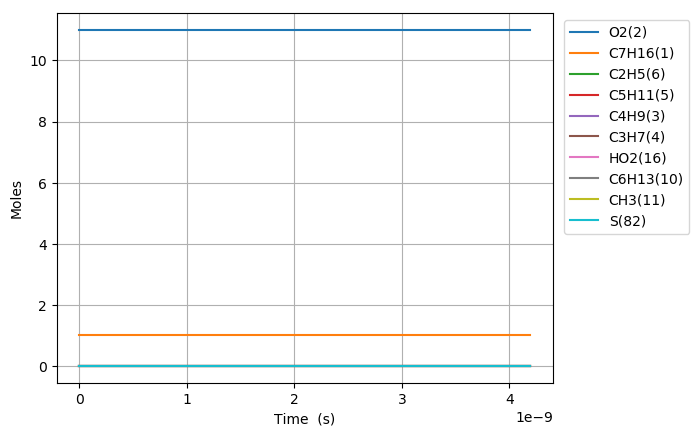

The file beside this chart, header and first rows:
Time (s), Volume (m^3), N2, Ar, He, Ne, C7H16(1), O2(2), C2H5(6), HO2(16), C5H11(5), C3H7(4), C4H9(3), C6H13(10), CH3(11), C7H15(12), C7H15(7), C7H15(9), S(82), CH3O2(70), S(92), S(97), C3H7O2(48)
0.0, 0.232, 89.1, 0.0, 0.0, 0.0, 1.0, 11.0, 0.0, 0.0, 0.0, 0.0, 0.0, 0.0, 0.0, 0.0, 0.0, 0.0, 0.0, 0.0, 0.0, 0.0, 0.0
1e-15, 0.232, 89.1, 0.0, 0.0, 0.0, 1.0, 11.0, 1.6419946002410636e-22, 8.9393270756857376e-23, 1.6419946002410636e-22, 1.5994450729874676e-22, 1.5994450971384297e-22, 4.4084140411336165e-23, 4.4084138365326217e-23, 3.9475956372554749e-23, 3.3278188282824219e-23, 1.663909414141196e-23, 1.4113530349110064e-29, 2.0460099469347487e-30, 1.1897690744704083e-29, 5.9488453723519875e-30, 2.4150962398846236e-30
3.0000000000000002e-15, 0.232, 89.1, 0.0, 0.0, 0.0, 1.0, 11.0, 5.3951251150777829e-22, 2.9372074677253143e-22, 5.3951251150777829e-22, 5.2553194461770901e-22, 5.255319604883413e-22, 1.4484788992296175e-22, 1.4484787647775376e-22, 1.2970666742252346e-22, 1.0934257955116512e-22, 5.4671289775582078e-23, 9.2746041901045145e-29, 1.3445207950247519e-29, 7.8184812554211437e-29, 3.9092406277105382e-29, 1.5870632328617793e-29
7e-15, 0.232, 89.1, 0.0, 0.0, 0.0, 1.0, 11.0, 1.1963103516042037e-21, 6.5129382979996089e-22, 1.1963103516042037e-21, 1.1653099130902805e-21, 1.1653099993437132e-21, 3.2118445156830637e-22, 3.2118437849653365e-22, 2.8761013805884938e-22, 2.4245503354101431e-22, 1.2122751677050609e-22, 5.0405405643012133e-28, 7.3071772702464825e-29, 4.2491702314315143e-28, 2.1245851157157383e-28, 8.6253432858419471e-29
1.5e-14, 0.232, 89.1, 0.0, 0.0, 0.0, 1.0, 11.0, 2.5099060317970544e-21, 1.3664399958548199e-21, 2.5099060317970544e-21, 2.4448656954692977e-21, 2.4448660770544569e-21, 6.7385757485899569e-22, 6.7385725158954399e-22, 6.0341617607025606e-22, 5.0867918007245364e-22, 2.5433959003622452e-22, 2.2299313306239636e-27, 3.2326945162146647e-28, 1.8798297033363467e-27, 9.3991485166816511e-28, 3.815851596995271e-28
3.1e-14, 0.232, 89.1, 0.0, 0.0, 0.0, 1.0, 11.0, 5.1370973921827562e-21, 2.7967323279645381e-21, 5.1370973921827562e-21, 5.0039766419629789e-21, 5.0039782324759448e-21, 1.3792038214403741e-21, 1.3792024739977575e-21, 1.2350246390691322e-21, 1.0411244273599861e-21, 5.2056221367998823e-22, 9.2947098162209255e-27, 1.3474426165102365e-27, 7.8354304099813884e-27, 3.9177152049906583e-27, 1.5905129661092265e-27
6.300000000000001e-14, 0.232, 89.1, 0.0, 0.0, 0.0, 1.0, 11.0, 1.0391480112954159e-20, 5.6573169921839737e-21, 1.0391480112954159e-20, 1.0122196061894134e-20, 1.012220254331892e-20, 2.789896314603131e-21, 2.7898908237060817e-21, 2.4982271131394802e-21, 2.1060027389751828e-21, 1.0530013694875818e-21, 3.7876194191545084e-26, 5.4908970496354938e-27, 3.1929591691529022e-26, 1.5964795845764365e-26, 6.4814247866508787e-27
1.2700000000000001e-13, 0.232, 89.1, 0.0, 0.0, 0.0, 1.0, 11.0, 2.0900245554496966e-20, 1.1378486320622847e-20, 2.0900245554496966e-20, 2.0358625009541235e-20, 2.0358651165004869e-20, 5.6112813009286449e-21, 5.6112591427153155e-21, 5.0245742549172867e-21, 4.23571063149821e-21, 2.1178553157490858e-21, 1.5284552583243437e-25, 2.215821333050865e-26, 1.288486216197392e-25, 6.4424310809869013e-26, 2.6155463633131099e-26
2.55e-13, 0.232, 89.1, 0.0, 0.0, 0.0, 1.0, 11.0, 4.191777643758258e-20, 2.2820824977500589e-20, 4.191777643758258e-20, 4.0831443336051621e-20, 4.0831548408376769e-20, 1.1254051273579672e-20, 1.1253962259304112e-20, 1.0077037323794646e-20, 8.4949315027712484e-21, 4.2474657513855866e-21, 6.1399886736691258e-25, 8.9014275561792813e-26, 5.1760045449409374e-25, 2.5880022724704458e-25, 1.0507232514389233e-25
5.11e-13, 0.232, 89.1, 0.0, 0.0, 0.0, 1.0, 11.0, 8.3952838203753809e-20, 4.570550229125608e-20, 8.3952838203753809e-20, 8.1776921714553179e-20, 8.1777342895120569e-20, 2.2539591218881728e-20, 2.2539234408362918e-20, 2.0181038689014787e-20, 1.7012593662670062e-20, 8.5062968313349544e-21, 2.4610780850114168e-24, 3.5681051880998111e-25, 2.0746867675064645e-24, 1.0373433837532229e-24, 4.2118056740872058e-25
1e-12, 0.232, 89.1, 0.0, 0.0, 0.0, 1.0, 11.0, 1.6424637415554183e-19, 8.9418811691359332e-20, 1.6424637415554183e-19, 1.5998857849507024e-19, 1.5999020814518979e-19, 4.4096735880025106e-20, 4.4095355305827371e-20, 3.947772778505949e-20, 3.3279681576877912e-20, 1.6639840788438803e-20, 9.5215497359277725e-24, 1.3805741977380533e-24, 8.0266608314654727e-24, 4.0133304157326996e-24, 1.6296501195425736e-24
1.023e-12, 0.232, 89.1, 0.0, 0.0, 0.0, 1.0, 11.0, 1.6802296173609628e-19, 9.1474856918767051e-20, 1.6802296173609628e-19, 1.6366724537840744e-19, 1.6366893186860818e-19, 4.5110671109485838e-20, 4.5109242382804229e-20, 4.0385343018615788e-20, 3.4044800231329404e-20, 1.7022400115664546e-20, 9.8536373595905051e-24, 1.4287266816140159e-24, 8.3066105318152833e-24, 4.1533052659076034e-24, 1.6864902007267835e-24
2.047e-12, 0.232, 89.1, 0.0, 0.0, 0.0, 1.0, 11.0, 3.3616320880078119e-19, 1.8301356617378902e-19, 3.3616320880078119e-19, 3.274453603729457e-19, 3.2745210981558338e-19, 9.0252830890694071e-20, 9.0247113139367421e-20, 8.0779163586797951e-20, 6.8096746997978674e-20, 3.4048373498989012e-20, 3.9426846928564327e-23, 5.7177513266608234e-24, 3.3236828729868964e-23, 1.6618414364934323e-23, 6.7494426376517897e-24
4.095e-12, 0.232, 89.1, 0.0, 0.0, 0.0, 1.0, 11.0, 6.7244370293015102e-19, 3.6609098468383295e-19, 6.7244370293015102e-19, 6.5499146134473018e-19, 6.5501846570953379e-19, 1.8053715045311051e-19, 1.8051427470222418e-19, 1.6150769642493002e-19, 1.3615081209213034e-19, 6.8075406046064401e-20, 1.5768156429856143e-22, 2.2875750886353491e-23, 1.3292570427307385e-22, 6.6462852136536217e-23, 2.70043648035597e-23
8.191e-12, 0.232, 89.1, 0.0, 0.0, 0.0, 1.0, 11.0, 1.3450046911888907e-18, 7.3224582170392071e-19, 1.3450046911888907e-18, 1.3100431497420866e-18, 1.3101511774974346e-18, 3.611057895779434e-19, 3.6101428457767396e-19, 3.2272868091019802e-19, 2.7205992443212471e-19, 1.3602996221605901e-19, 6.302721900312065e-22, 9.1505000269517644e-23, 5.3132130367182558e-22, 2.6566065183590715e-22, 1.0802775534794154e-22
1e-11, 0.232, 89.1, 0.0, 0.0, 0.0, 1.0, 11.0, 1.6420415143724991e-18, 8.9395824850307556e-19, 1.6420415143724991e-18, 1.5993112026118269e-18, 1.5994907955697769e-18, 4.4085399958205059e-19, 4.4070188709447965e-19, 3.9372408098291796e-19, 3.3190896556782702e-19, 1.6595448278390289e-19, 1.0469027266252026e-21, 1.5211248757081902e-22, 8.8254429453513915e-22, 4.4127214726754042e-22, 1.7959295795002822e-22
1.6383e-11, 0.232, 89.1, 0.0, 0.0, 0.0, 1.0, 11.0, 2.6901266677063698e-18, 1.4645554957440962e-18, 2.6901266677063698e-18, 2.6199844925330816e-18, 2.6204166010732364e-18, 7.2224306782760926e-19, 7.2187710371403271e-19, 6.4422913275968484e-19, 5.4308443796649327e-19, 2.7154221898321043e-19, 2.5169705624900304e-21, 3.6596411357646104e-22, 2.1218236481451603e-21, 1.0609118240724683e-21, 4.3210854015517981e-22
3.2767e-11, 0.232, 89.1, 0.0, 0.0, 0.0, 1.0, 11.0, 5.3803706207413284e-18, 2.9291748438244477e-18, 5.3803706207413284e-18, 5.2392192035090442e-18, 5.2409474482248396e-18, 1.444517624326941e-18, 1.4430543583009093e-18, 1.2834862959517152e-18, 1.0819773907997688e-18, 5.4098869539934465e-19, 1.0034107813467716e-20, 1.4632660260316164e-21, 8.4589025734360757e-21, 4.2294512867147645e-21, 1.7282447157957761e-21
6.5535e-11, 0.232, 89.1, 0.0, 0.0, 0.0, 1.0, 11.0, 1.0760858526811246e-17, 5.8584135399851498e-18, 1.0760858526811246e-17, 1.0475098017664662e-17, 1.0482009142528045e-17, 2.8890667373256044e-18, 2.8832186778009523e-18, 2.5472021785817462e-18, 2.1472873971540491e-18, 1.0736436985686102e-18, 3.9866826055510815e-20, 5.848059524651612e-21, 3.3608959750223571e-20, 1.6804479875009952e-20, 6.9111248633835089e-21
9.999999999999999e-11, 0.232, 89.1, 0.0, 0.0, 0.0, 1.0, 11.0, 1.6419992916542068e-17, 8.9393526166202378e-18, 1.6419992916542068e-17, 1.5976690134465046e-17, 1.5994496669815642e-17, 4.4084266366023057e-18, 4.3933735009309189e-18, 3.8459594711342366e-18, 3.2421338433613075e-18, 1.6210669216084418e-18, 1.0164885617494554e-19, 1.5053135671385434e-20, 8.5695682895338456e-20, 4.284784144596948e-20, 1.7806535350595344e-20
1.31071e-10, 0.232, 89.1, 0.0, 0.0, 0.0, 1.0, 11.0, 2.152183433895108e-17, 1.1716890932306554e-17, 2.152183433895108e-17, 2.0936503529535547e-17, 2.0964132531134458e-17, 5.7781649633229314e-18, 5.7548132371697471e-18, 5.0168194112734627e-18, 4.2291634075599363e-18, 2.114581703650241e-18, 1.5734679489077194e-19, 2.3351726153183395e-20, 1.3265307662352257e-19, 6.6326538308620982e-20, 2.7629001598909844e-20
2.62143e-10, 0.232, 89.1, 0.0, 0.0, 0.0, 1, 11.0, 4.3043785963230746e-17, 2.3433845716949366e-17, 4.3043785963230746e-17, 4.1817988441361831e-17, 4.1928379308347287e-17, 1.1556361415317585e-17, 1.14632781739088e-17, 9.7353272010943713e-18, 8.2067948476753421e-18, 4.1033974219044488e-18, 6.1303340482770483e-19, 9.3083241408782142e-20, 5.1686189436077606e-19, 2.5843094708672192e-19, 1.1039086698545406e-19
5.24287e-10, 0.232, 89.1, 0.0, 0.0, 0.0, 1, 11.0, 8.6087689211790072e-17, 4.6867755286234976e-17, 8.6087689211790072e-17, 8.3416310032734048e-17, 8.3856872862772927e-17, 2.3112754319306893e-17, 2.2742987926196327e-17, 1.8366348325140808e-17, 1.5482263282715473e-17, 7.7411316143954612e-18, 2.3304010326894216e-18, 3.6976639311056085e-19, 1.9650740226071238e-18, 9.8253700868668632e-19, 4.4056283003888148e-19
9.999999999999999e-10, 0.232, 89.1, 0.0, 0.0, 0.0, 1, 11.0, 1.641995069382377e-16, 8.9393296297791814e-17, 1.641995069382377e-16, 1.5831198018437103e-16, 1.5994455541227422e-16, 4.4084153006804826e-17, 4.2726142250725351e-17, 3.1572610473700533e-17, 2.661229710726764e-17, 1.3306148248730813e-17, 7.9033705619519682e-18, 1.3580107560794752e-18, 6.6659133101818843e-18, 3.3329565959589783e-18, 1.6325752279031908e-18
1.0485750000000002e-09, 0.232, 89.1, 0.0, 0.0, 0.0, 1, 11.0, 1.7217549570890871e-16, 9.3735574424806191e-17, 1.7217549570890871e-16, 1.6595956849416242e-16, 1.6771385997162419e-16, 4.6225540127285496e-17, 4.4766619852375938e-17, 3.2921100390659481e-17, 2.7748783587619501e-17, 1.3874391460526247e-17, 8.4724258429384664e-18, 1.4589202749095584e-18, 7.1459154719768018e-18, 3.5729576710856881e-18, 1.7542914774617677e-18
2.0971510000000003e-09, 0.232, 89.1, 0.0, 0.0, 0.0, 1, 11.0, 3.4435110870314586e-16, 1.8747121270194858e-16, 3.4435110870314586e-16, 3.28473558373599e-16, 3.354278341893266e-16, 9.2451111743242677e-17, 8.6770596006817448e-17, 5.4193045536045091e-17, 4.5663360292835341e-17, 2.2831676782353383e-17, 2.8594027342985078e-17, 5.680515736425238e-18, 2.4126069377474822e-17, 1.2063033370254874e-17, 6.9542758157276648e-18
4.194303e-09, 0.232, 89.1, 0.0, 0.0, 0.0, 1, 11.0, 6.8870233469161998e-16, 3.7494248925623313e-16, 6.8870233469161998e-16, 6.4352938680524915e-16, 6.7085578262473122e-16, 1.8490225497515694e-16, 1.6333316168947969e-16, 7.8958651611881129e-17, 6.6461362267247441e-17, 3.3230655949101462e-17, 8.6615450641409819e-17, 2.1569093285677271e-17, 7.3117592505669957e-17, 3.6558776280923349e-17, 2.7326395819482249e-17
